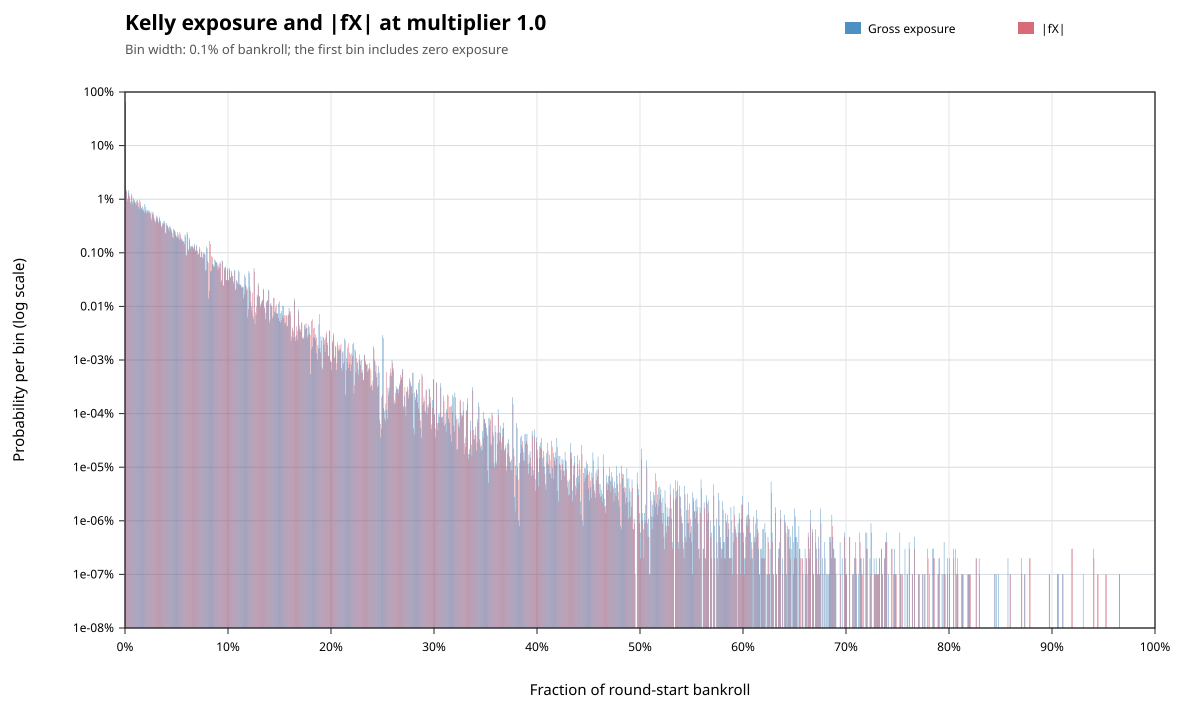

The table this chart was drawn from, first rows:
metric, lower_inclusive, upper_exclusive, count, probability
gross_exposure, 0, 0.001, 626906673, 0.6269
gross_exposure, 0.001, 0.002, 14912167, 0.01491
gross_exposure, 0.002, 0.003, 10209703, 0.01021
gross_exposure, 0.003, 0.004, 14686965, 0.01469
gross_exposure, 0.004, 0.005, 11535019, 0.01154
gross_exposure, 0.005, 0.006, 8877220, 0.008877
gross_exposure, 0.006, 0.007, 12618435, 0.01262
gross_exposure, 0.007, 0.008, 8975778, 0.008976
gross_exposure, 0.008, 0.009, 10506293, 0.01051
gross_exposure, 0.009, 0.01, 9597728, 0.009598
gross_exposure, 0.01, 0.011, 8520039, 0.00852
gross_exposure, 0.011, 0.012, 9355765, 0.009356
gross_exposure, 0.012, 0.013, 9706202, 0.009706
gross_exposure, 0.013, 0.014, 7109915, 0.00711
gross_exposure, 0.014, 0.015, 9796538, 0.009797
gross_exposure, 0.015, 0.016, 7728884, 0.007729
gross_exposure, 0.016, 0.017, 6684750, 0.006685
gross_exposure, 0.017, 0.018, 7308097, 0.007308
gross_exposure, 0.018, 0.019, 6122207, 0.006122
gross_exposure, 0.019, 0.02, 8127622, 0.008128
gross_exposure, 0.02, 0.021, 6026626, 0.006027
gross_exposure, 0.021, 0.022, 6324118, 0.006324
gross_exposure, 0.022, 0.023, 6270086, 0.00627
gross_exposure, 0.023, 0.024, 6228433, 0.006228
gross_exposure, 0.024, 0.025, 5917348, 0.005917
gross_exposure, 0.025, 0.026, 4481400, 0.004481
gross_exposure, 0.026, 0.027, 5858877, 0.005859
gross_exposure, 0.027, 0.028, 5640808, 0.005641
gross_exposure, 0.028, 0.029, 4428703, 0.004429
gross_exposure, 0.029, 0.03, 3913866, 0.003914
gross_exposure, 0.03, 0.031, 4947048, 0.004947
gross_exposure, 0.031, 0.032, 4730043, 0.00473
gross_exposure, 0.032, 0.033, 3851393, 0.003851
gross_exposure, 0.033, 0.034, 4709053, 0.004709
gross_exposure, 0.034, 0.035, 3962322, 0.003962
gross_exposure, 0.035, 0.036, 3160785, 0.003161
gross_exposure, 0.036, 0.037, 3563874, 0.003564
gross_exposure, 0.037, 0.038, 3846150, 0.003846
gross_exposure, 0.038, 0.039, 3851574, 0.003852
gross_exposure, 0.039, 0.04, 2381225, 0.002381
gross_exposure, 0.04, 0.041, 3592004, 0.003592
gross_exposure, 0.041, 0.042, 3276416, 0.003276
gross_exposure, 0.042, 0.043, 2849658, 0.00285
gross_exposure, 0.043, 0.044, 3109302, 0.003109
gross_exposure, 0.044, 0.045, 3067391, 0.003067
gross_exposure, 0.045, 0.046, 2524368, 0.002524
gross_exposure, 0.046, 0.047, 1967874, 0.001968
gross_exposure, 0.047, 0.048, 2805716, 0.002806
gross_exposure, 0.048, 0.049, 2664757, 0.002665
gross_exposure, 0.049, 0.05, 2154830, 0.002155
gross_exposure, 0.05, 0.051, 2068702, 0.002069
gross_exposure, 0.051, 0.052, 2430970, 0.002431
gross_exposure, 0.052, 0.053, 1882304, 0.001882
gross_exposure, 0.053, 0.054, 2440766, 0.002441
gross_exposure, 0.054, 0.055, 1945181, 0.001945
gross_exposure, 0.055, 0.056, 1795906, 0.001796
gross_exposure, 0.056, 0.057, 1692757, 0.001693
gross_exposure, 0.057, 0.058, 1643634, 0.001644
gross_exposure, 0.058, 0.059, 2177229, 0.002177
gross_exposure, 0.059, 0.06, 916405, 0.0009164
... 1,430 more rows
